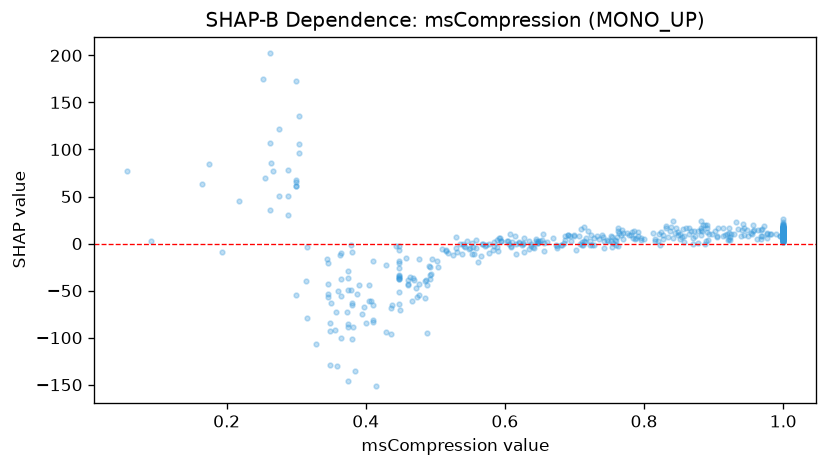

The data file committed next to this chart (first rows):
feature_value, shap_value
0.942, 20.35
0.732, 8.406
1.0, 10.61
1.0, 9.493
1.0, 13.83
0.788, 6.137
0.739, 8.878
0.583, -6.35
0.707, 8.49
0.357, -72.65
1.0, 9.66
0.62, 1.217
0.62, 0.4848
1.0, 17.28
0.922, 16.92
1.0, 4.972
0.588, 3.455
0.786, 13.2
0.827, 8.66
0.699, 9.575
0.885, 19.96
0.714, 17.11
0.374, -28.67
1.0, 3.084
1.0, 12.96
0.288, 30.37
1.0, 9.239
0.461, -43.98
0.648, 2.495
0.374, -84.98
0.852, 4.61
0.722, 2.438
0.588, -4.099
0.741, 6.97
0.976, 5.961
0.675, -2.51
1.0, 12.8
0.842, 6.11
0.388, -53.79
0.922, 4.861
0.364, -37.55
1.0, 4.645
1.0, 10.29
0.764, 11.73
0.407, -61.54
0.648, 0.6162
0.516, -7.276
0.638, -2.681
0.461, -42.79
0.691, 8.81
0.905, 7.882
1.0, 11.02
1.0, 8.338
0.891, 16.69
0.535, -0.4989
0.449, -70.11
1.0, 13.62
1.0, 14.32
1.0, 16.28
1.0, 2.762
... 442 more rows
